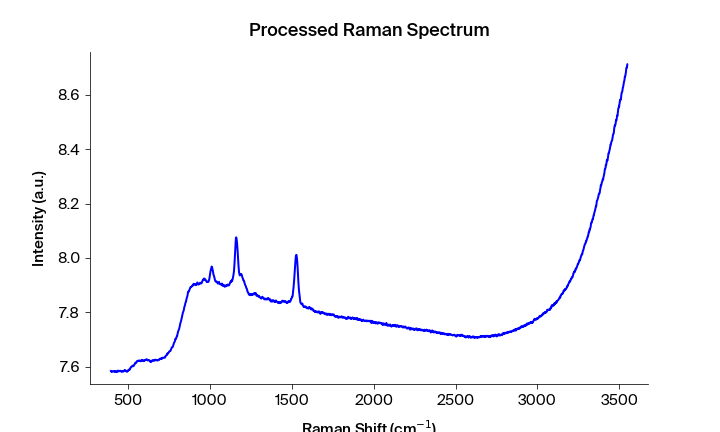

Source data for this figure (header and first rows):
Pixels #, Intensity (a.u.), Wavelength (nm), Raman shift (cm-1), Raman shift (cm-1) adjusted, Filtered Intensity (a.u.), Baselined Filtered Intensity (a.u.)
0.0, 7.585, 543.3, 392.2, 394, 7.582, -0.09135
1.0, 7.583, 543.4, 394.1, 395.9, 7.583, -0.0907
2.0, 7.582, 543.4, 395.9, 397.7, 7.583, -0.0907
3.0, 7.583, 543.5, 397.8, 399.6, 7.582, -0.09135
4.0, 7.581, 543.6, 399.7, 401.4, 7.582, -0.09152
5.0, 7.581, 543.6, 401.5, 403.3, 7.582, -0.09152
6.0, 7.582, 543.7, 403.4, 405.1, 7.582, -0.09152
7.0, 7.583, 543.7, 405.3, 407, 7.583, -0.09078
8.0, 7.584, 543.8, 407.1, 408.9, 7.584, -0.09033
9.0, 7.584, 543.8, 409, 410.7, 7.584, -0.09033
10.0, 7.584, 543.9, 410.8, 412.6, 7.584, -0.09033
11.0, 7.582, 543.9, 412.7, 414.4, 7.583, -0.09129
12.0, 7.583, 544, 414.6, 416.3, 7.582, -0.09182
13.0, 7.582, 544.1, 416.4, 418.1, 7.582, -0.09197
14.0, 7.58, 544.1, 418.3, 420, 7.582, -0.09197
15.0, 7.582, 544.2, 420.1, 421.9, 7.582, -0.09197
16.0, 7.583, 544.2, 422, 423.7, 7.583, -0.09071
17.0, 7.584, 544.3, 423.8, 425.6, 7.583, -0.09071
18.0, 7.584, 544.3, 425.7, 427.4, 7.583, -0.09072
19.0, 7.582, 544.4, 427.6, 429.3, 7.582, -0.09156
20.0, 7.58, 544.4, 429.4, 431.1, 7.582, -0.09211
21.0, 7.581, 544.5, 431.3, 433, 7.582, -0.09211
22.0, 7.582, 544.5, 433.1, 434.8, 7.582, -0.09211
23.0, 7.583, 544.6, 435, 436.7, 7.583, -0.09081
24.0, 7.586, 544.7, 436.8, 438.5, 7.583, -0.09082
25.0, 7.584, 544.7, 438.7, 440.4, 7.584, -0.08946
26.0, 7.583, 544.8, 440.5, 442.2, 7.584, -0.08946
27.0, 7.585, 544.8, 442.4, 444.1, 7.584, -0.08993
28.0, 7.583, 544.9, 444.2, 445.9, 7.584, -0.08994
29.0, 7.584, 544.9, 446.1, 447.8, 7.585, -0.08932
30.0, 7.585, 545, 447.9, 449.6, 7.584, -0.08962
31.0, 7.585, 545, 449.8, 451.5, 7.584, -0.08962
32.0, 7.584, 545.1, 451.6, 453.3, 7.584, -0.08963
33.0, 7.584, 545.2, 453.5, 455.2, 7.584, -0.09009
34.0, 7.583, 545.2, 455.3, 457, 7.584, -0.0902
35.0, 7.582, 545.3, 457.2, 458.9, 7.583, -0.091
36.0, 7.584, 545.3, 459, 460.7, 7.583, -0.09125
37.0, 7.582, 545.4, 460.9, 462.6, 7.583, -0.09125
38.0, 7.583, 545.4, 462.7, 464.4, 7.583, -0.09061
39.0, 7.584, 545.5, 464.6, 466.3, 7.583, -0.09061
40.0, 7.583, 545.5, 466.4, 468.1, 7.583, -0.09061
41.0, 7.584, 545.6, 468.3, 470, 7.584, -0.08993
42.0, 7.582, 545.6, 470.1, 471.8, 7.584, -0.08993
43.0, 7.584, 545.7, 472, 473.6, 7.584, -0.08988
44.0, 7.584, 545.8, 473.8, 475.5, 7.584, -0.08966
45.0, 7.586, 545.8, 475.7, 477.3, 7.585, -0.08937
46.0, 7.585, 545.9, 477.5, 479.2, 7.586, -0.08813
47.0, 7.587, 545.9, 479.4, 481, 7.586, -0.08784
48.0, 7.586, 546, 481.2, 482.9, 7.586, -0.08814
49.0, 7.586, 546, 483.1, 484.7, 7.586, -0.08814
50.0, 7.584, 546.1, 484.9, 486.6, 7.584, -0.09033
51.0, 7.584, 546.1, 486.7, 488.4, 7.584, -0.09041
52.0, 7.583, 546.2, 488.6, 490.2, 7.583, -0.09049
53.0, 7.582, 546.3, 490.4, 492.1, 7.582, -0.09156
54.0, 7.581, 546.3, 492.3, 493.9, 7.582, -0.09156
55.0, 7.582, 546.4, 494.1, 495.8, 7.582, -0.09157
56.0, 7.584, 546.4, 496, 497.6, 7.584, -0.08967
57.0, 7.587, 546.5, 497.8, 499.4, 7.586, -0.08799
58.0, 7.586, 546.5, 499.6, 501.3, 7.587, -0.08743
59.0, 7.587, 546.6, 501.5, 503.1, 7.587, -0.08729
... 1,988 more rows
